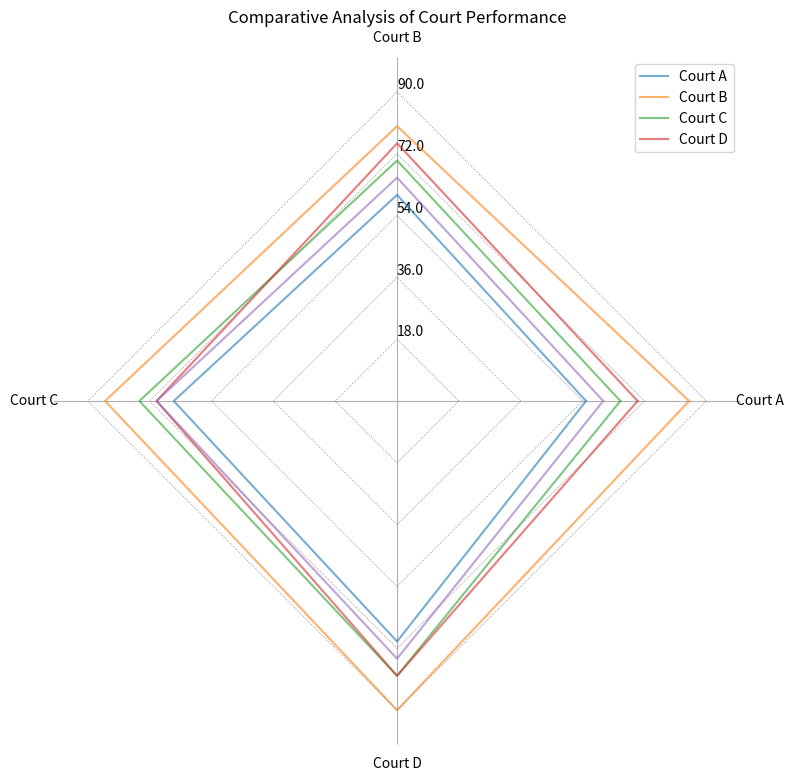

Recreate this plot in Python. (Note: this script raises an exception after producing the figure.)
import matplotlib.pyplot as plt
import numpy as np

# Data transformation
data_string = "Aspect,Court A,Court B,Court C,Court D/n Case Efficiency,55,60,65,70/n Judicial Fairness,85,80,85,90/n Legal Complexity,65,70,75,80/n Case Clearance,70,75,70,80/n Courtroom Accessibility,60,65,70,75"
data_list = [row.split(',') for row in data_string.replace('/n', '\n').split('\n')]

data_labels = data_list[0][1:]
data = np.array([list(map(int, row[1:])) for row in data_list[1:]])
line_labels = [row[0] for row in data_list[1:]]

# Create figure
plt.figure(figsize=(8, 8))
ax = plt.subplot(polar=True)

# Plot data
for idx, row in enumerate(data):
    angles = np.linspace(0, 2 * np.pi, len(data_labels) + 1, endpoint=True)
    data_line = np.append(row, row[0]) # close the loop
    ax.plot(angles, data_line, label=line_labels[idx], alpha=.6)

    # Gridlines
    radius = np.full_like(angles, (idx+1) * data.max() / len(data))
    ax.plot(angles, radius, color='grey', linestyle='dotted', linewidth=0.6)

# Add labels
ax.set_thetagrids(angles[:-1] * 180/np.pi, data_labels, wrap=True, fontsize=10)

# Set limits and gridlines
ax.set_rlim(0, 100)
ax.yaxis.grid(False)
ax.spines['polar'].set_visible(False)
max_value = np.amax(data)
step_size = max_value / len(data)
ax.set_rgrids([step_size * i for i in range(1, len(data) + 1)], labels=[f'{step_size * i}' for i in range(1, len(data) + 1)], angle=90)

# Legend
handles, labels = ax.get_legend_handles_labels()
ax.legend(handles, data_labels, loc="upper right")

# Title and savefig
plt.title('Comparative Analysis of Court Performance')
plt.tight_layout()
plt.savefig('/cpfs01/user/yehancheng/workspace/datasets/SimChartV2/demo/radar_polygon/png/90_2023122292141.png', dpi=300)

# Clear the current state
plt.clf()
